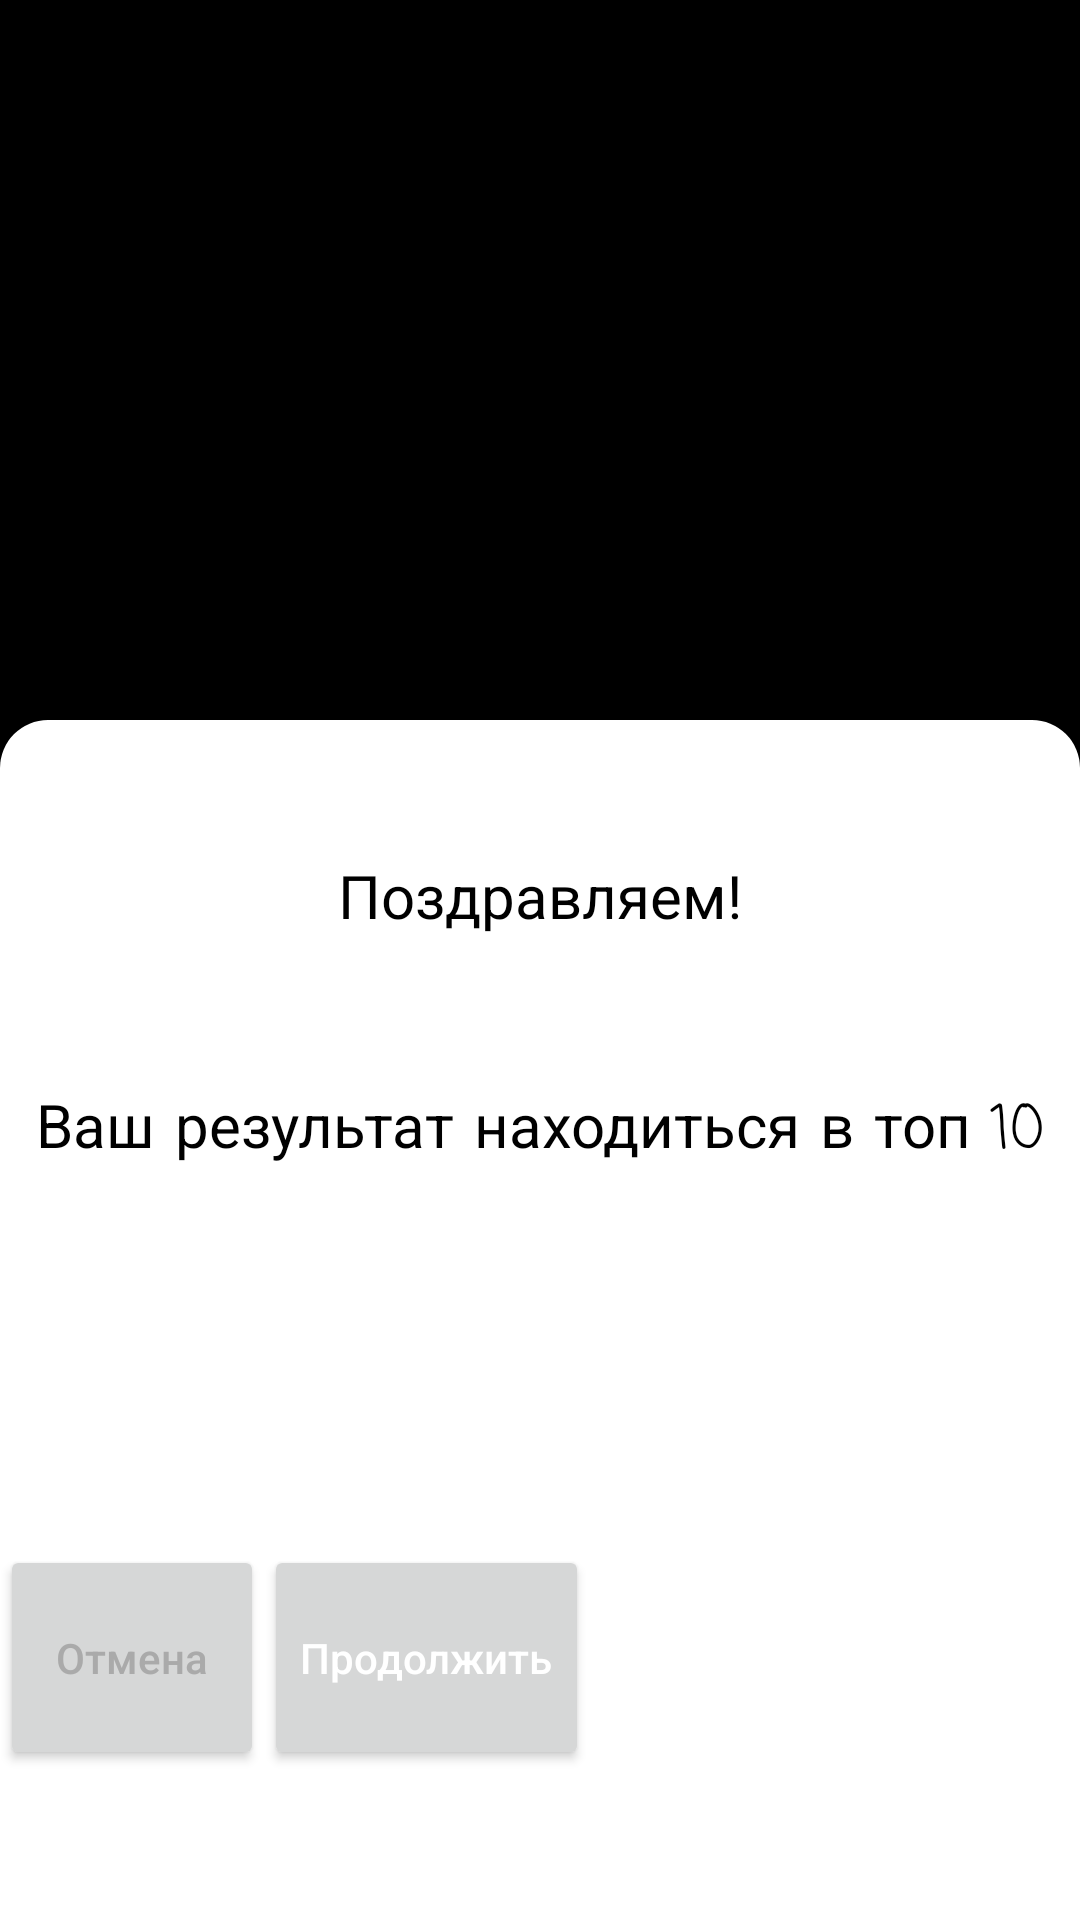

Reconstruct the res/layout file that produces this screen, plus the resources it refers to.
<!-- AndroidManifest.xml: application theme Theme.MyGame -->
<!-- res/layout/activity_flags.xml -->
<?xml version="1.0" encoding="utf-8"?>
<FrameLayout xmlns:android="http://schemas.android.com/apk/res/android"
    xmlns:app="http://schemas.android.com/apk/res-auto"
    xmlns:tools="http://schemas.android.com/tools"
    android:layout_width="match_parent"
    android:layout_height="match_parent"
    android:background="@color/bg">

    <androidx.constraintlayout.widget.ConstraintLayout
        android:layout_width="match_parent"
        android:layout_height="match_parent">

        <TextView
            android:id="@+id/whichIs"
            android:layout_width="wrap_content"
            android:layout_height="wrap_content"
            android:layout_above="@+id/flags"
            android:layout_alignStart="@+id/flags"
            android:layout_alignEnd="@+id/flags"
            android:fontFamily="@font/dancing_script_bold"
            android:text="Какая это страна?"
            android:textColor="@android:color/holo_blue_bright"
            android:textSize="30sp"
            app:layout_constraintBottom_toTopOf="@+id/flags"
            app:layout_constraintEnd_toEndOf="parent"
            app:layout_constraintStart_toStartOf="parent"
            app:layout_constraintTop_toTopOf="parent" />

        <ImageView
            android:id="@+id/flags"
            android:layout_width="wrap_content"
            android:layout_height="wrap_content"
            android:layout_above="@+id/cBtn1"
            android:layout_alignStart="@+id/cBtn1"
            android:layout_alignEnd="@+id/cBtn2"
            android:layout_marginBottom="150dp"
            app:layout_constraintBottom_toBottomOf="parent"
            app:layout_constraintEnd_toEndOf="parent"
            app:layout_constraintStart_toStartOf="parent"
            app:layout_constraintTop_toTopOf="parent"
            tools:ignore="ImageContrastCheck"
            tools:srcCompat="@tools:sample/avatars" />

        <Button
            android:id="@+id/cBtn1"
            android:layout_width="400dp"
            android:layout_height="60dp"
            android:layout_above="@+id/cBtn2"
            android:layout_alignEnd="@+id/cBtn2"
            android:layout_marginBottom="20dp"
            android:onClick="onCBtnClick"
            android:text="Button"
            app:layout_constraintBottom_toTopOf="@+id/cBtn2"
            app:layout_constraintEnd_toEndOf="parent"
            app:layout_constraintStart_toStartOf="parent" />

        <Button
            android:id="@+id/cBtn2"
            android:layout_width="400dp"
            android:layout_height="60dp"
            android:layout_above="@+id/cBtn3"
            android:layout_alignStart="@+id/cBtn3"
            android:layout_marginBottom="20dp"
            android:onClick="onCBtnClick"
            android:text="Button"
            app:layout_constraintBottom_toBottomOf="parent"
            app:layout_constraintEnd_toEndOf="parent"
            app:layout_constraintStart_toStartOf="parent"
            app:layout_constraintTop_toBottomOf="@+id/flags" />

        <Button
            android:id="@+id/cBtn3"
            android:layout_width="400dp"
            android:layout_height="60dp"
            android:layout_alignParentEnd="true"
            android:layout_alignParentBottom="true"
            android:layout_marginTop="20dp"
            android:onClick="onCBtnClick"
            android:text="Button"
            app:layout_constraintEnd_toEndOf="@+id/cBtn2"
            app:layout_constraintStart_toStartOf="@+id/cBtn2"
            app:layout_constraintTop_toBottomOf="@+id/cBtn2" />
    </androidx.constraintlayout.widget.ConstraintLayout>


    <View
        android:id="@+id/blackView"
        android:layout_width="wrap_content"
        android:layout_height="wrap_content"
        android:background="@color/black" />

    <androidx.constraintlayout.widget.ConstraintLayout
        android:id="@+id/my_view"
        android:layout_width="match_parent"
        android:layout_height="400dp"
        android:layout_gravity="bottom"
        android:background="@drawable/rounded_top_corner"
        app:layout_constraintHorizontal_bias="1.0">

        <TextView
            android:id="@+id/textView"
            android:layout_width="wrap_content"
            android:layout_height="wrap_content"
            android:fontFamily="casual"
            android:gravity="top"
            android:text="Ваш результат находиться в топ 10"
            android:textColor="@color/black"
            android:textSize="20sp"
            app:layout_constraintBottom_toBottomOf="parent"
            app:layout_constraintEnd_toEndOf="parent"
            app:layout_constraintStart_toStartOf="parent"
            app:layout_constraintTop_toTopOf="parent"
            app:layout_constraintVertical_bias="0.32999998" />

        <TextView
            android:id="@+id/textView2"
            android:layout_width="wrap_content"
            android:layout_height="wrap_content"
            android:fontFamily="casual"
            android:gravity="top"
            android:text="Поздравляем!"
            android:textColor="@color/black"
            android:textSize="20sp"
            app:layout_constraintBottom_toTopOf="@+id/textView"
            app:layout_constraintEnd_toEndOf="@+id/textView"
            app:layout_constraintStart_toStartOf="@+id/textView"
            app:layout_constraintTop_toTopOf="parent" />

        <LinearLayout
            android:layout_width="0dp"
            android:layout_height="wrap_content"
            android:layout_marginBottom="50dp"
            android:orientation="horizontal"
            app:layout_constraintBottom_toBottomOf="parent"
            app:layout_constraintEnd_toEndOf="parent"
            app:layout_constraintStart_toStartOf="parent">

            <Button
                android:id="@+id/cancelBtn"
                android:layout_width="wrap_content"
                android:layout_height="75dp"
                android:selectAllOnFocus="false"
                android:text="Отмена"
                android:textAllCaps="false"
                android:textColor="@android:color/darker_gray" />

            <Button
                android:id="@+id/enterBtn"
                android:layout_width="wrap_content"
                android:layout_height="75dp"
                android:text="Продолжить"
                android:textAllCaps="false"
                android:textColor="@color/white" />
        </LinearLayout>
    </androidx.constraintlayout.widget.ConstraintLayout>

</FrameLayout>
<!-- resources referenced by this layout -->
<resources>
  <color name="bg">#fafafa</color>
  <color name="black">#FF000000</color>
  <color name="white">#FFFFFFFF</color>
  <!-- drawable rounded_top_corner (drawable) -->
  <shape xmlns:android="http://schemas.android.com/apk/res/android">
      <corners android:topLeftRadius="16dp"
          android:topRightRadius="16dp"/>
      <solid android:color="#FFFFFF"/>
  </shape>
  <style name="Theme.MyGame" parent="Theme.MaterialComponents.DayNight.NoActionBar">
          
          <item name="colorPrimary">@color/purple_500</item>
          <item name="colorPrimaryVariant">@color/purple_700</item>
          <item name="colorOnPrimary">@color/white</item>
          
          <item name="colorSecondary">@color/teal_200</item>
          <item name="colorSecondaryVariant">@color/teal_700</item>
          <item name="colorOnSecondary">@color/black</item>
          
          <item name="android:statusBarColor">#FFEDDF60</item>
          
          <item name="android:windowTranslucentStatus">true</item>
          <item name="android:windowTranslucentNavigation">true</item>
      </style>
  <color name="purple_500">#FF6200EE</color>
  <color name="purple_700">#FF3700B3</color>
  <color name="teal_200">#FF03DAC5</color>
  <color name="teal_700">#FF018786</color>
</resources>
